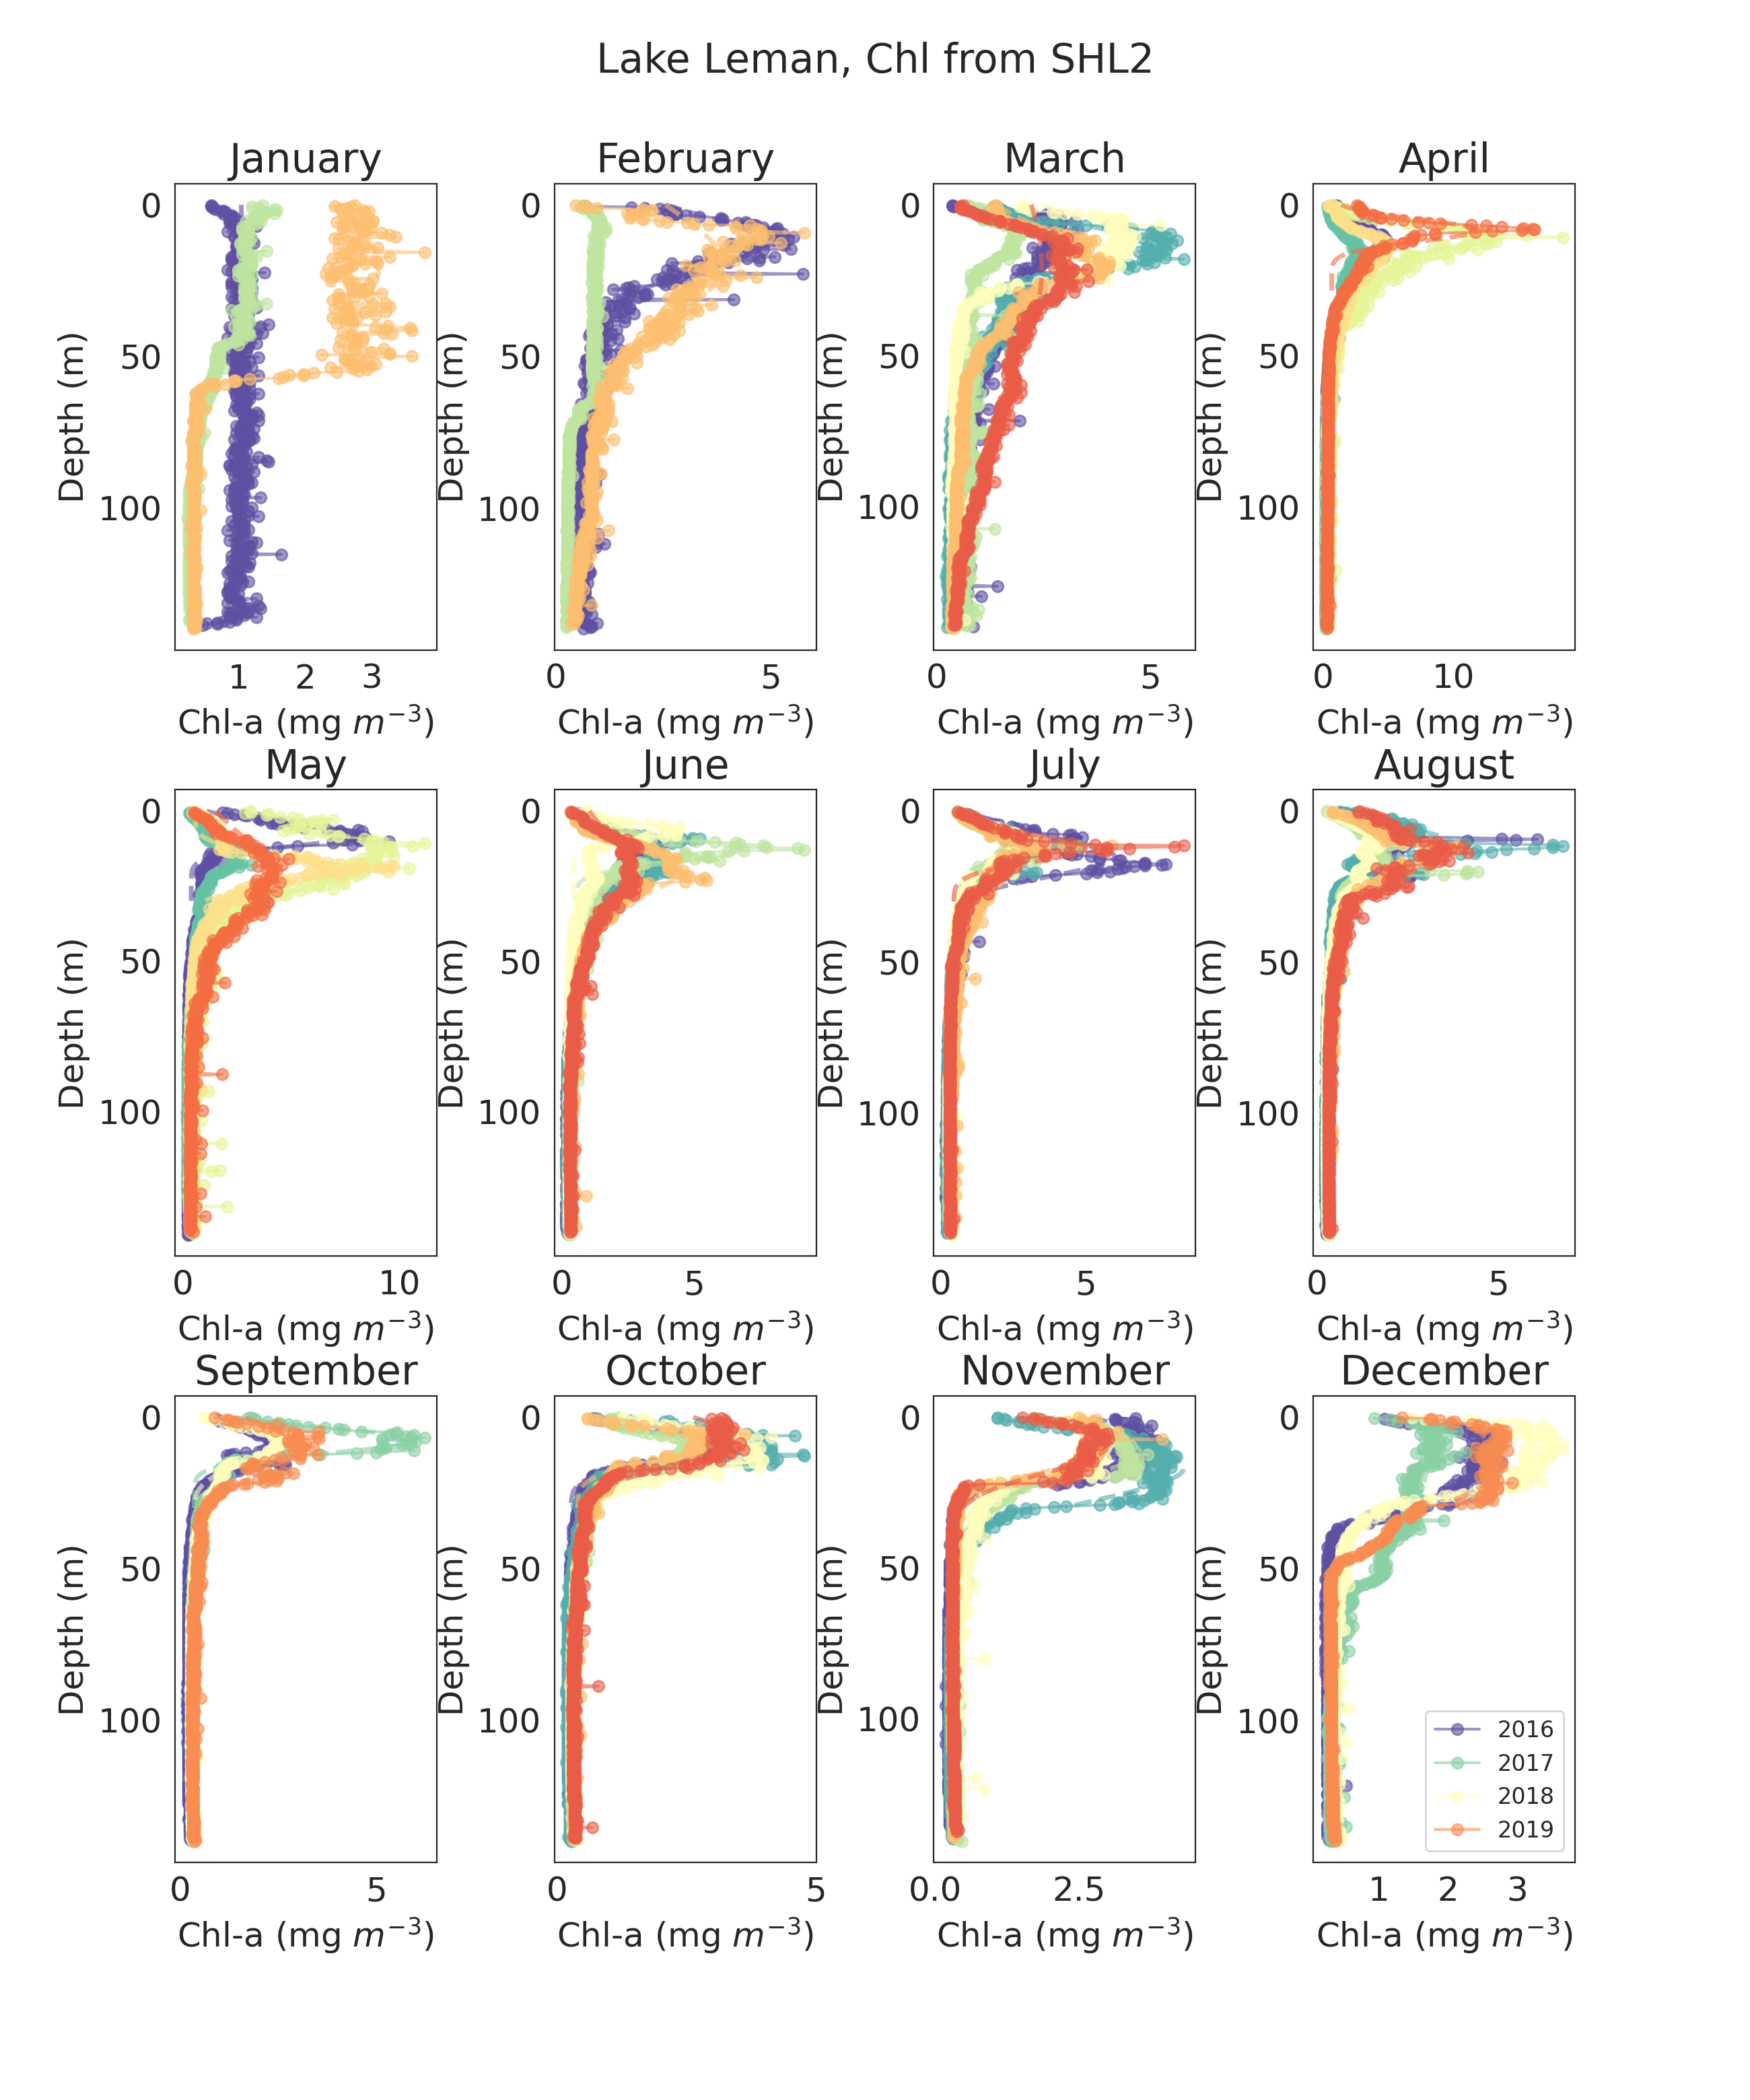

The data file committed next to this chart (first rows):
date, B0, chl_max, z_max, sig
2017-01-19, 0.5638, 0.477, 21, 231.5
2018-01-10, 0.2432, 0.9713, 12.22, 33.72
2019-01-22, 0.217, 2.887, 21, 27.86
2017-02-22, 0.7549, 4.013, 12.62, 9.906
2018-02-07, 0.2215, 0.7686, 21, 38.18
2019-02-28, 0.751, 3.123, 19.64, 18.65
2017-03-09, 0.5932, 1.923, 14.09, 23.56
2017-03-22, 0.5742, 4.873, 14.74, 7.699
2018-03-07, 0.7642, 1.142, 11.8, 5.999
2018-03-19, 0.4223, 4.19, 12.63, 10.4
2019-03-12, 0.5318, 3.03, 19.8, 12.48
2019-03-28, 0.5246, 1.936, 21, 40.01
2017-04-11, 0.3338, 3.746, 14.27, 10.36
2017-04-24, 0.2952, 1.946, 20.23, 12.51
2018-04-17, 0.6866, 10.83, 12.65, 6.737
2019-04-09, 0.5358, 3.953, 17.39, 8.76
2019-04-29, 0.6758, 11.07, 8.493, 3.649
2017-05-10, 0.3818, 7.803, 7.99, 3.656
2017-05-29, 0.3587, 2.103, 15.94, 6.165
2018-05-02, 0.5318, 8.527, 14.92, 10.55
2018-05-22, 0.549, 6.823, 19.44, 4.537
2019-05-16, 0.4785, 3.51, 21, 13.46
2017-06-13, 0.3396, 2.743, 16.51, 9.664
2017-06-27, 0.3263, 3.613, 15.72, 8.653
2018-06-04, 0.5348, 6.133, 12.92, 4.032
2018-06-18, 0.4436, 3.763, 6.967, 2.994
2019-06-05, 0.4645, 3.877, 20.42, 8.397
2019-06-19, 0.4015, 2.212, 20.94, 13.38
2017-07-10, 0.3619, 5.623, 15.11, 6.498
2017-07-26, 0.3152, 2.785, 14.12, 7.561
2018-07-10, 0.4253, 2.249, 12.52, 5.983
2018-07-24, 0.3823, 2.528, 12.02, 6.662
2019-07-01, 0.4569, 2.125, 15.46, 10.29
2019-07-23, 0.4529, 4.551, 12.33, 4.487
2017-08-16, 0.3421, 2.185, 11.36, 8.695
2017-08-30, 0.3101, 3.459, 11.29, 6.05
2018-08-06, 0.336, 1.978, 16.11, 7.552
2018-08-20, 0.3079, 1.191, 14.18, 10.85
2019-08-08, 0.4146, 2.625, 14.99, 7.363
2019-08-19, 0.3848, 2.702, 14.22, 9.73
2017-09-18, 0.2398, 2.018, 10.03, 7.48
2018-09-03, 0.3687, 5.652, 7.666, 4.16
2018-09-18, 0.3608, 2.116, 9.152, 6.211
2019-09-10, 0.3745, 2.662, 10.59, 8.853
2017-10-04, 0.2697, 2.849, 9.464, 5.255
2017-10-16, 0.2703, 3.891, 9.981, 6.278
2018-10-02, 0.3735, 2.116, 11.16, 6.984
2018-10-15, 0.3506, 3.574, 10.89, 7.626
2019-10-01, 0.3956, 2.547, 9.006, 5.401
2019-10-21, 0.3677, 3.061, 6.888, 8.869
2017-11-09, 0.2282, 3.634, 8.955, 10.21
2017-11-22, 0.2709, 4.055, 16.87, 10.92
2018-11-07, 0.3542, 3.208, 11.52, 9.36
2018-11-21, 0.4065, 2.516, 8.868, 10.71
2019-11-06, 0.2962, 2.771, 8.006, 9.549
2019-11-20, 0.2983, 2.683, 9.732, 8.654
2016-12-12, 0.2479, 2.401, 14.53, 12.38
2017-12-12, 0.2895, 1.423, 12.52, 28.88
2018-12-11, 0.3681, 3.217, 11.84, 11.79
2019-12-17, 0.2974, 2.533, 14.14, 15.93
